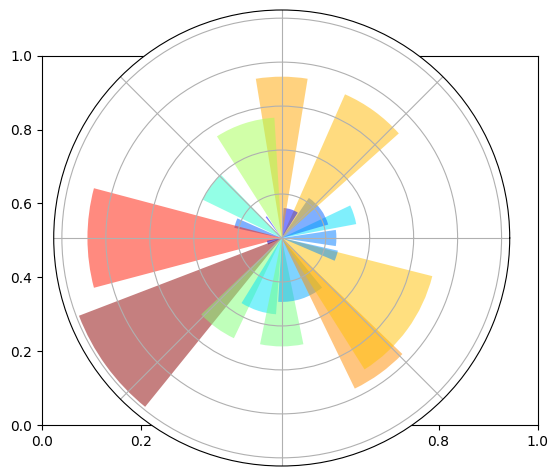

Python code for this plot:
#!/usr/bin/env python3
# -*- coding: utf-8 -*-
# @Date     : 2019-4-4 10:47:08
# @Author   : Albert Shi
# @Link     : http://blog.csdn.net/albertsh
# @Github   : https://github.com/AlbertGithubHome
__author__ = 'AlbertS'
# @Subject  : 在图表中绘制极轴图

import numpy as np
import matplotlib.pyplot as plt

def init():
    plt.rcParams['font.sans-serif']=['SimHei']
    plt.rcParams['axes.unicode_minus'] = False
    plt.title("极轴图")

def main():
    init()
    ax = plt.axes([0.025,0.025,0.95,0.95], polar=True)

    N = 20
    theta = np.arange(0.0, 2*np.pi, 2*np.pi/N)
    radii = 10 * np.random.rand(N)
    width = np.pi / 4*np.random.rand(N)
    bars = plt.bar(theta, radii, width=width, bottom=0.0)

    for r,bar in zip(radii, bars):
        bar.set_facecolor( plt.cm.jet(r/10.))
        bar.set_alpha(0.5)

    ax.set_xticklabels([])
    ax.set_yticklabels([])
    plt.show()

if __name__ == '__main__':
    main()